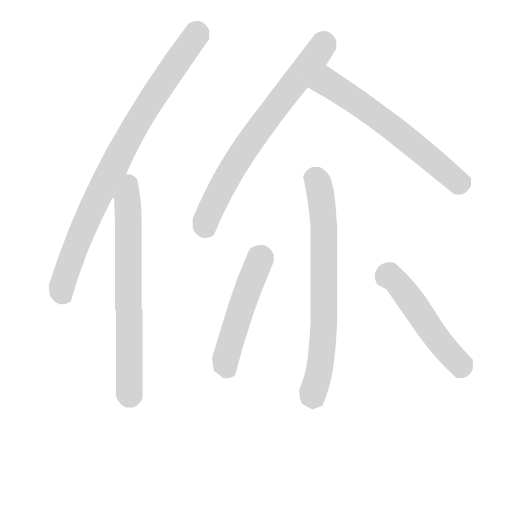
t = 0.00 s
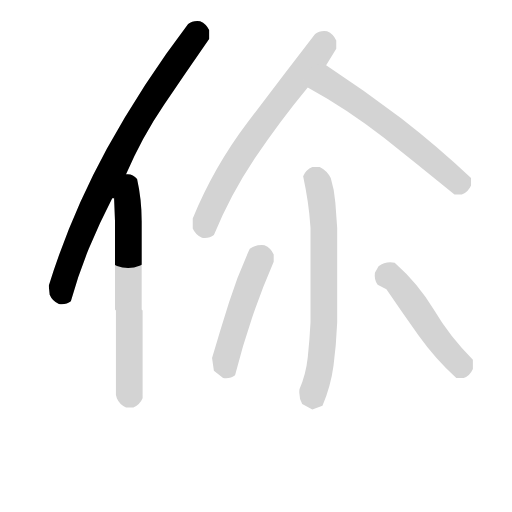
t = 1.20 s
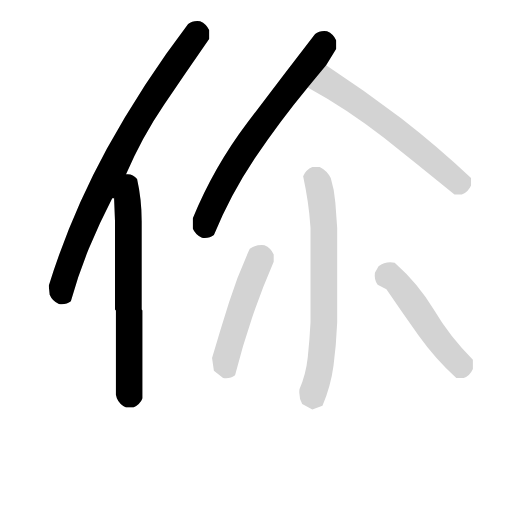
t = 2.41 s
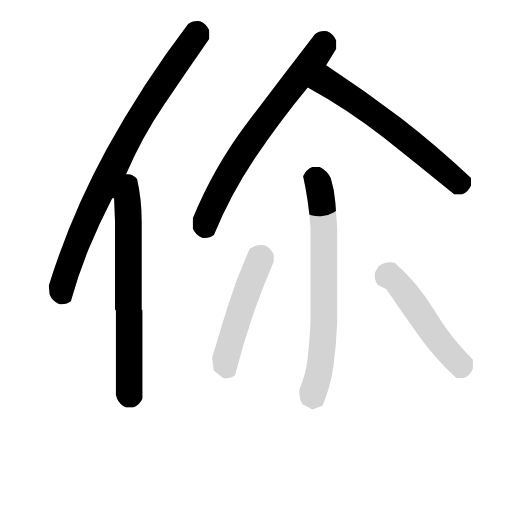
t = 3.61 s
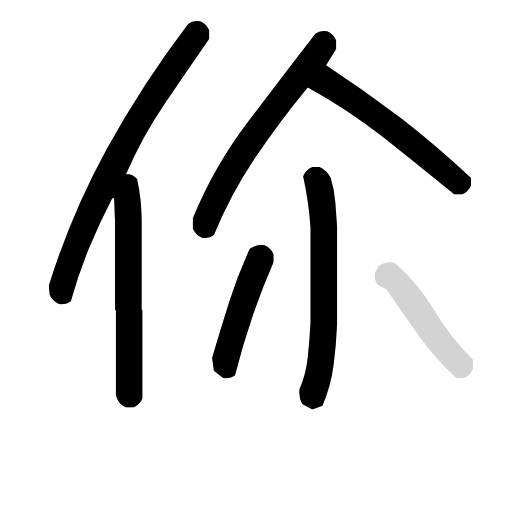
t = 4.81 s
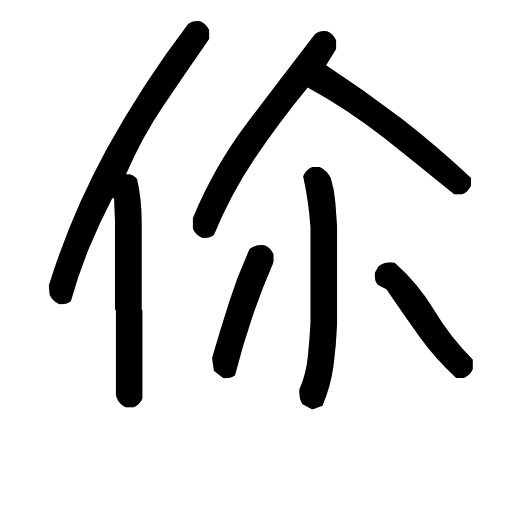
t = 6.02 s

The animated SVG that drew these frames (rendered in a browser with its animation timeline set to each time). Animation: 7 CSS @keyframes rules; one cycle of 6.02 s.

<svg version="1.1" viewBox="0 0 1024 1024" xmlns="http://www.w3.org/2000/svg">
  <!-- <g stroke="lightgray" stroke-width="4"
     transform="scale(4, 4)">
    <line x1="0" y1="0" x2="256" y2="0"></line>
    <line x1="0" y1="0" x2="0" y2="256"></line>
    <line x1="256" y1="0" x2="256" y2="256"></line>
    <line x1="0" y1="256" x2="256" y2="256"></line>
  </g>        -->
  <g transform="scale(0.92, -0.92) translate(60, -830)">
    <style type="text/css">
      
        @keyframes keyframes0 {
          from {
            stroke: black;
            stroke-dashoffset: 912;
            stroke-width: 128;
          }
          75% {
            animation-timing-function: step-end;
            stroke: black;
            stroke-dashoffset: 0;
            stroke-width: 128;
          }
          to {
            stroke: black;
            stroke-width: 151;
          }
        }
        #make-me-a-hanzi-animation-0 {
          animation: keyframes0 0.9921875s both;
          animation-delay: 0s;
          animation-timing-function: linear;
        }
      
        @keyframes keyframes1 {
          from {
            stroke: black;
            stroke-dashoffset: 735;
            stroke-width: 128;
          }
          71% {
            animation-timing-function: step-end;
            stroke: black;
            stroke-dashoffset: 0;
            stroke-width: 128;
          }
          to {
            stroke: black;
            stroke-width: 151;
          }
        }
        #make-me-a-hanzi-animation-1 {
          animation: keyframes1 0.84814453125s both;
          animation-delay: 0.9921875s;
          animation-timing-function: linear;
        }
      
        @keyframes keyframes2 {
          from {
            stroke: black;
            stroke-dashoffset: 744;
            stroke-width: 128;
          }
          71% {
            animation-timing-function: step-end;
            stroke: black;
            stroke-dashoffset: 0;
            stroke-width: 128;
          }
          to {
            stroke: black;
            stroke-width: 151;
          }
        }
        #make-me-a-hanzi-animation-2 {
          animation: keyframes2 0.85546875s both;
          animation-delay: 1.84033203125s;
          animation-timing-function: linear;
        }
      
        @keyframes keyframes3 {
          from {
            stroke: black;
            stroke-dashoffset: 661;
            stroke-width: 128;
          }
          68% {
            animation-timing-function: step-end;
            stroke: black;
            stroke-dashoffset: 0;
            stroke-width: 128;
          }
          to {
            stroke: black;
            stroke-width: 151;
          }
        }
        #make-me-a-hanzi-animation-3 {
          animation: keyframes3 0.7879231770833334s both;
          animation-delay: 2.69580078125s;
          animation-timing-function: linear;
        }
      
        @keyframes keyframes4 {
          from {
            stroke: black;
            stroke-dashoffset: 756;
            stroke-width: 128;
          }
          71% {
            animation-timing-function: step-end;
            stroke: black;
            stroke-dashoffset: 0;
            stroke-width: 128;
          }
          to {
            stroke: black;
            stroke-width: 151;
          }
        }
        #make-me-a-hanzi-animation-4 {
          animation: keyframes4 0.865234375s both;
          animation-delay: 3.4837239583333335s;
          animation-timing-function: linear;
        }
      
        @keyframes keyframes5 {
          from {
            stroke: black;
            stroke-dashoffset: 524;
            stroke-width: 128;
          }
          63% {
            animation-timing-function: step-end;
            stroke: black;
            stroke-dashoffset: 0;
            stroke-width: 128;
          }
          to {
            stroke: black;
            stroke-width: 151;
          }
        }
        #make-me-a-hanzi-animation-5 {
          animation: keyframes5 0.6764322916666666s both;
          animation-delay: 4.348958333333334s;
          animation-timing-function: linear;
        }
      
        @keyframes keyframes6 {
          from {
            stroke: black;
            stroke-dashoffset: 533;
            stroke-width: 128;
          }
          63% {
            animation-timing-function: step-end;
            stroke: black;
            stroke-dashoffset: 0;
            stroke-width: 128;
          }
          to {
            stroke: black;
            stroke-width: 151;
          }
        }
        #make-me-a-hanzi-animation-6 {
          animation: keyframes6 0.6837565104166666s both;
          animation-delay: 5.025390625000001s;
          animation-timing-function: linear;
        }
      
    </style>
    
      <path d="M 214 451 Q 248 531 297 603 Q 345 674 395 746 L 395 764 Q 389 778 375 784 Q 359 786 349 778 Q 250 648 172 506 Q 94 363 46 209 L 48 189 Q 54 175 68 169 Q 84 167 94 175 Q 110 233 133 289 Q 156 345 184 399 L 188 399 C 195 409 202 424 214 451 Z" fill="lightgray"></path>
    
      <path d="M 214 -56 L 230 -56 Q 244 -50 250 -36 L 250 155 L 248 157 L 248 349 Q 248 397 238 441 Q 228 453 214 451 C 186 456 187 429 188 399 L 190 349 L 190 157 L 192 155 L 192 -28 L 194 -36 Q 200 -50 214 -56 Z" fill="lightgray"></path>
    
      <path d="M 379 313 Q 395 311 405 319 Q 441 407 494 486 Q 547 565 609 640 L 649 688 L 671 724 L 671 742 Q 665 756 651 762 Q 635 764 625 756 Q 551 660 478 563.5 Q 405 467 359 355 L 359 333 Q 365 319 379 313 Z" fill="lightgray"></path>
    
      <path d="M 609 640 Q 695 593 774 531 Q 852 469 928 407 L 944 407 Q 958 413 964 427 L 964 443 Q 892 511 812 573 Q 731 634 649 688 C 624 705 583 655 609 640 Z" fill="lightgray"></path>
    
      <path d="M 619 -60 L 641 -52 Q 659 -10 665 35 Q 671 80 673 129 L 673 335 Q 671 363 669 390 Q 667 417 659 443 Q 651 459 635 467 L 619 467 Q 605 461 599 447 Q 605 419 609 392 Q 613 365 615 335 L 615 129 Q 613 90 609 53 Q 605 16 591 -16 Q 589 -34 597 -48 L 619 -60 Z" fill="lightgray"></path>
    
      <path d="M 425 8 Q 441 6 451 14 Q 467 78 488 139.5 Q 509 201 535 261 L 535 277 Q 529 291 515 297 Q 497 299 483 289 Q 457 233 438 173 Q 419 113 401 52 L 405 24 L 425 8 Z" fill="lightgray"></path>
    
      <path d="M 932 8 L 948 8 Q 962 14 968 28 L 968 48 Q 918 98 884 155.5 Q 850 213 798 259 Q 778 263 763 251 L 755 237 Q 753 221 761 211 L 780 201 Q 814 151 850 100.5 Q 886 50 932 8 Z" fill="lightgray"></path>
    
    
      <clipPath id="make-me-a-hanzi-clip-0">
        <path d="M 214 451 Q 248 531 297 603 Q 345 674 395 746 L 395 764 Q 389 778 375 784 Q 359 786 349 778 Q 250 648 172 506 Q 94 363 46 209 L 48 189 Q 54 175 68 169 Q 84 167 94 175 Q 110 233 133 289 Q 156 345 184 399 L 188 399 C 195 409 202 424 214 451 Z"></path>
      </clipPath>
      <path clip-path="url(#make-me-a-hanzi-clip-0)" d="M 375 760 L 262 604 L 153 404 L 83 234 L 73 197 L 81 186" fill="none" id="make-me-a-hanzi-animation-0" stroke-dasharray="784 1568" stroke-linecap="round"></path>
    
      <clipPath id="make-me-a-hanzi-clip-1">
        <path d="M 214 -56 L 230 -56 Q 244 -50 250 -36 L 250 155 L 248 157 L 248 349 Q 248 397 238 441 Q 228 453 214 451 C 186 456 187 429 188 399 L 190 349 L 190 157 L 192 155 L 192 -28 L 194 -36 Q 200 -50 214 -56 Z"></path>
      </clipPath>
      <path clip-path="url(#make-me-a-hanzi-clip-1)" d="M 219 440 L 224 430 L 217 393 L 222 20 L 218 -37" fill="none" id="make-me-a-hanzi-animation-1" stroke-dasharray="607 1214" stroke-linecap="round"></path>
    
      <clipPath id="make-me-a-hanzi-clip-2">
        <path d="M 379 313 Q 395 311 405 319 Q 441 407 494 486 Q 547 565 609 640 L 649 688 L 671 724 L 671 742 Q 665 756 651 762 Q 635 764 625 756 Q 551 660 478 563.5 Q 405 467 359 355 L 359 333 Q 365 319 379 313 Z"></path>
      </clipPath>
      <path clip-path="url(#make-me-a-hanzi-clip-2)" d="M 651 738 L 471 505 L 412 404 L 387 350 L 391 333" fill="none" id="make-me-a-hanzi-animation-2" stroke-dasharray="616 1232" stroke-linecap="round"></path>
    
      <clipPath id="make-me-a-hanzi-clip-3">
        <path d="M 609 640 Q 695 593 774 531 Q 852 469 928 407 L 944 407 Q 958 413 964 427 L 964 443 Q 892 511 812 573 Q 731 634 649 688 C 624 705 583 655 609 640 Z"></path>
      </clipPath>
      <path clip-path="url(#make-me-a-hanzi-clip-3)" d="M 619 642 L 657 647 L 664 643 L 801 546 L 930 440 L 940 433 L 950 439" fill="none" id="make-me-a-hanzi-animation-3" stroke-dasharray="533 1066" stroke-linecap="round"></path>
    
      <clipPath id="make-me-a-hanzi-clip-4">
        <path d="M 619 -60 L 641 -52 Q 659 -10 665 35 Q 671 80 673 129 L 673 335 Q 671 363 669 390 Q 667 417 659 443 Q 651 459 635 467 L 619 467 Q 605 461 599 447 Q 605 419 609 392 Q 613 365 615 335 L 615 129 Q 613 90 609 53 Q 605 16 591 -16 Q 589 -34 597 -48 L 619 -60 Z"></path>
      </clipPath>
      <path clip-path="url(#make-me-a-hanzi-clip-4)" d="M 617 443 L 625 442 L 633 429 L 644 340 L 643 120 L 638 46 L 620 -45" fill="none" id="make-me-a-hanzi-animation-4" stroke-dasharray="628 1256" stroke-linecap="round"></path>
    
      <clipPath id="make-me-a-hanzi-clip-5">
        <path d="M 425 8 Q 441 6 451 14 Q 467 78 488 139.5 Q 509 201 535 261 L 535 277 Q 529 291 515 297 Q 497 299 483 289 Q 457 233 438 173 Q 419 113 401 52 L 405 24 L 425 8 Z"></path>
      </clipPath>
      <path clip-path="url(#make-me-a-hanzi-clip-5)" d="M 516 273 L 500 256 L 439 82 L 430 38 L 439 25" fill="none" id="make-me-a-hanzi-animation-5" stroke-dasharray="396 792" stroke-linecap="round"></path>
    
      <clipPath id="make-me-a-hanzi-clip-6">
        <path d="M 932 8 L 948 8 Q 962 14 968 28 L 968 48 Q 918 98 884 155.5 Q 850 213 798 259 Q 778 263 763 251 L 755 237 Q 753 221 761 211 L 780 201 Q 814 151 850 100.5 Q 886 50 932 8 Z"></path>
      </clipPath>
      <path clip-path="url(#make-me-a-hanzi-clip-6)" d="M 774 224 L 784 231 L 806 214 L 895 87 L 932 47 L 941 33 L 936 24" fill="none" id="make-me-a-hanzi-animation-6" stroke-dasharray="405 810" stroke-linecap="round"></path>
    
  </g>
</svg>
